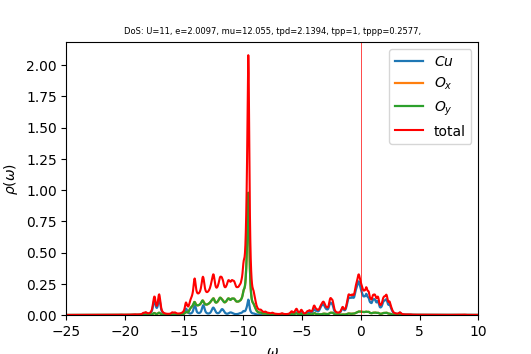

The file beside this chart, header and first rows:
w	up_1	up_2	up_3	cumul_up_1	cumul_up_2	cumul_up_3	
-25	0.0001345	0.0001637	0.0001637	0	0	0
-24.96	0.0001357	0.0001646	0.0001646	4.75481e-06	5.76677e-06	5.76691e-06
-24.93	0.000137	0.0001655	0.0001655	9.55624e-06	1.15651e-05	1.15655e-05
-24.89	0.0001386	0.0001664	0.0001664	1.44105e-05	1.73955e-05	1.73961e-05
-24.86	0.0001403	0.0001673	0.0001674	1.93265e-05	2.32584e-05	2.32594e-05
-24.82	0.0001424	0.0001683	0.0001683	2.43152e-05	2.91544e-05	2.91558e-05
-24.79	0.0001447	0.0001692	0.0001693	2.93838e-05	3.5084e-05	3.50861e-05
-24.75	0.0001468	0.0001702	0.0001702	3.45273e-05	4.10475e-05	4.10506e-05
-24.72	0.0001488	0.0001712	0.0001712	3.97389e-05	4.70454e-05	4.70499e-05
-24.68	0.0001511	0.0001722	0.0001723	4.50343e-05	5.30784e-05	5.30853e-05
-24.65	0.0001547	0.0001733	0.0001734	5.04525e-05	5.91484e-05	5.91587e-05
-24.61	0.0001595	0.0001744	0.0001745	5.60421e-05	6.52574e-05	6.52724e-05
-24.58	0.0001653	0.0001756	0.0001757	6.18337e-05	7.14079e-05	7.14272e-05
-24.54	0.0001705	0.0001768	0.0001768	6.78078e-05	7.76009e-05	7.76212e-05
-24.51	0.0001735	0.0001779	0.0001778	7.3885e-05	8.38344e-05	8.38507e-05
-24.47	0.0001724	0.0001789	0.0001787	7.99261e-05	9.01012e-05	9.01108e-05
-24.44	0.0001683	0.0001796	0.0001795	8.58234e-05	9.63951e-05	9.63987e-05
-24.4	0.0001641	0.0001804	0.0001803	9.15733e-05	0.0001027	0.0001027
-24.37	0.0001613	0.0001812	0.0001812	9.72235e-05	0.0001091	0.0001091
-24.33	0.0001598	0.0001821	0.0001821	0.0001028	0.0001154	0.0001154
-24.3	0.0001592	0.0001831	0.0001831	0.0001084	0.0001219	0.0001219
-24.26	0.0001592	0.0001841	0.0001841	0.000114	0.0001283	0.0001283
-24.23	0.0001596	0.0001851	0.0001851	0.0001196	0.0001348	0.0001348
-24.19	0.0001603	0.0001862	0.0001862	0.0001252	0.0001413	0.0001413
-24.16	0.0001612	0.0001872	0.0001872	0.0001308	0.0001479	0.0001479
-24.12	0.0001623	0.0001883	0.0001883	0.0001365	0.0001545	0.0001545
-24.09	0.0001635	0.0001894	0.0001894	0.0001422	0.0001611	0.0001611
-24.05	0.0001648	0.0001905	0.0001905	0.000148	0.0001678	0.0001678
-24.02	0.0001663	0.0001917	0.0001917	0.0001538	0.0001745	0.0001745
-23.98	0.0001679	0.0001928	0.0001928	0.0001597	0.0001813	0.0001812
-23.95	0.0001696	0.000194	0.000194	0.0001657	0.0001881	0.000188
-23.91	0.0001716	0.0001951	0.0001952	0.0001717	0.0001949	0.0001949
-23.88	0.0001737	0.0001963	0.0001964	0.0001778	0.0002018	0.0002018
-23.84	0.0001762	0.0001975	0.0001976	0.0001839	0.0002087	0.0002087
-23.81	0.0001791	0.0001988	0.0001988	0.0001902	0.0002157	0.0002157
-23.77	0.0001826	0.0002001	0.0002001	0.0001966	0.0002227	0.0002227
-23.74	0.0001871	0.0002014	0.0002015	0.0002032	0.0002297	0.0002297
-23.7	0.0001929	0.0002027	0.0002029	0.0002099	0.0002368	0.0002368
-23.67	0.0002001	0.0002042	0.0002044	0.0002169	0.000244	0.000244
-23.63	0.0002082	0.0002056	0.000206	0.0002242	0.0002512	0.0002512
-23.6	0.0002169	0.0002072	0.0002076	0.0002318	0.0002584	0.0002585
-23.56	0.0002255	0.0002088	0.0002093	0.0002397	0.0002658	0.0002658
-23.53	0.0002319	0.0002105	0.0002107	0.0002479	0.0002731	0.0002732
-23.49	0.0002351	0.0002121	0.0002119	0.0002561	0.0002806	0.0002806
-23.46	0.0002351	0.0002136	0.000213	0.0002643	0.000288	0.0002881
-23.42	0.0002325	0.0002148	0.0002142	0.0002725	0.0002956	0.0002956
-23.39	0.0002314	0.000216	0.0002155	0.0002806	0.0003031	0.0003031
-23.35	0.0002349	0.0002174	0.0002171	0.0002888	0.0003107	0.0003107
-23.32	0.000243	0.0002191	0.0002189	0.0002973	0.0003184	0.0003184
-23.28	0.0002521	0.0002209	0.0002208	0.0003062	0.0003262	0.0003261
-23.25	0.0002542	0.0002223	0.0002222	0.0003151	0.000334	0.0003339
-23.21	0.000247	0.0002233	0.0002232	0.0003237	0.0003418	0.0003417
-23.18	0.0002377	0.0002241	0.000224	0.000332	0.0003496	0.0003496
-23.14	0.0002311	0.000225	0.000225	0.0003401	0.0003575	0.0003575
-23.11	0.0002274	0.0002262	0.0002261	0.0003481	0.0003654	0.0003654
-23.07	0.0002261	0.0002274	0.0002274	0.000356	0.0003734	0.0003734
-23.04	0.0002264	0.0002288	0.0002288	0.000364	0.0003814	0.0003814
-23	0.0002278	0.0002303	0.0002303	0.0003719	0.0003895	0.0003895
-22.97	0.0002302	0.0002318	0.0002318	0.00038	0.0003976	0.0003976
-22.93	0.0002335	0.0002334	0.0002335	0.0003882	0.0004058	0.0004058
... 940 more rows
